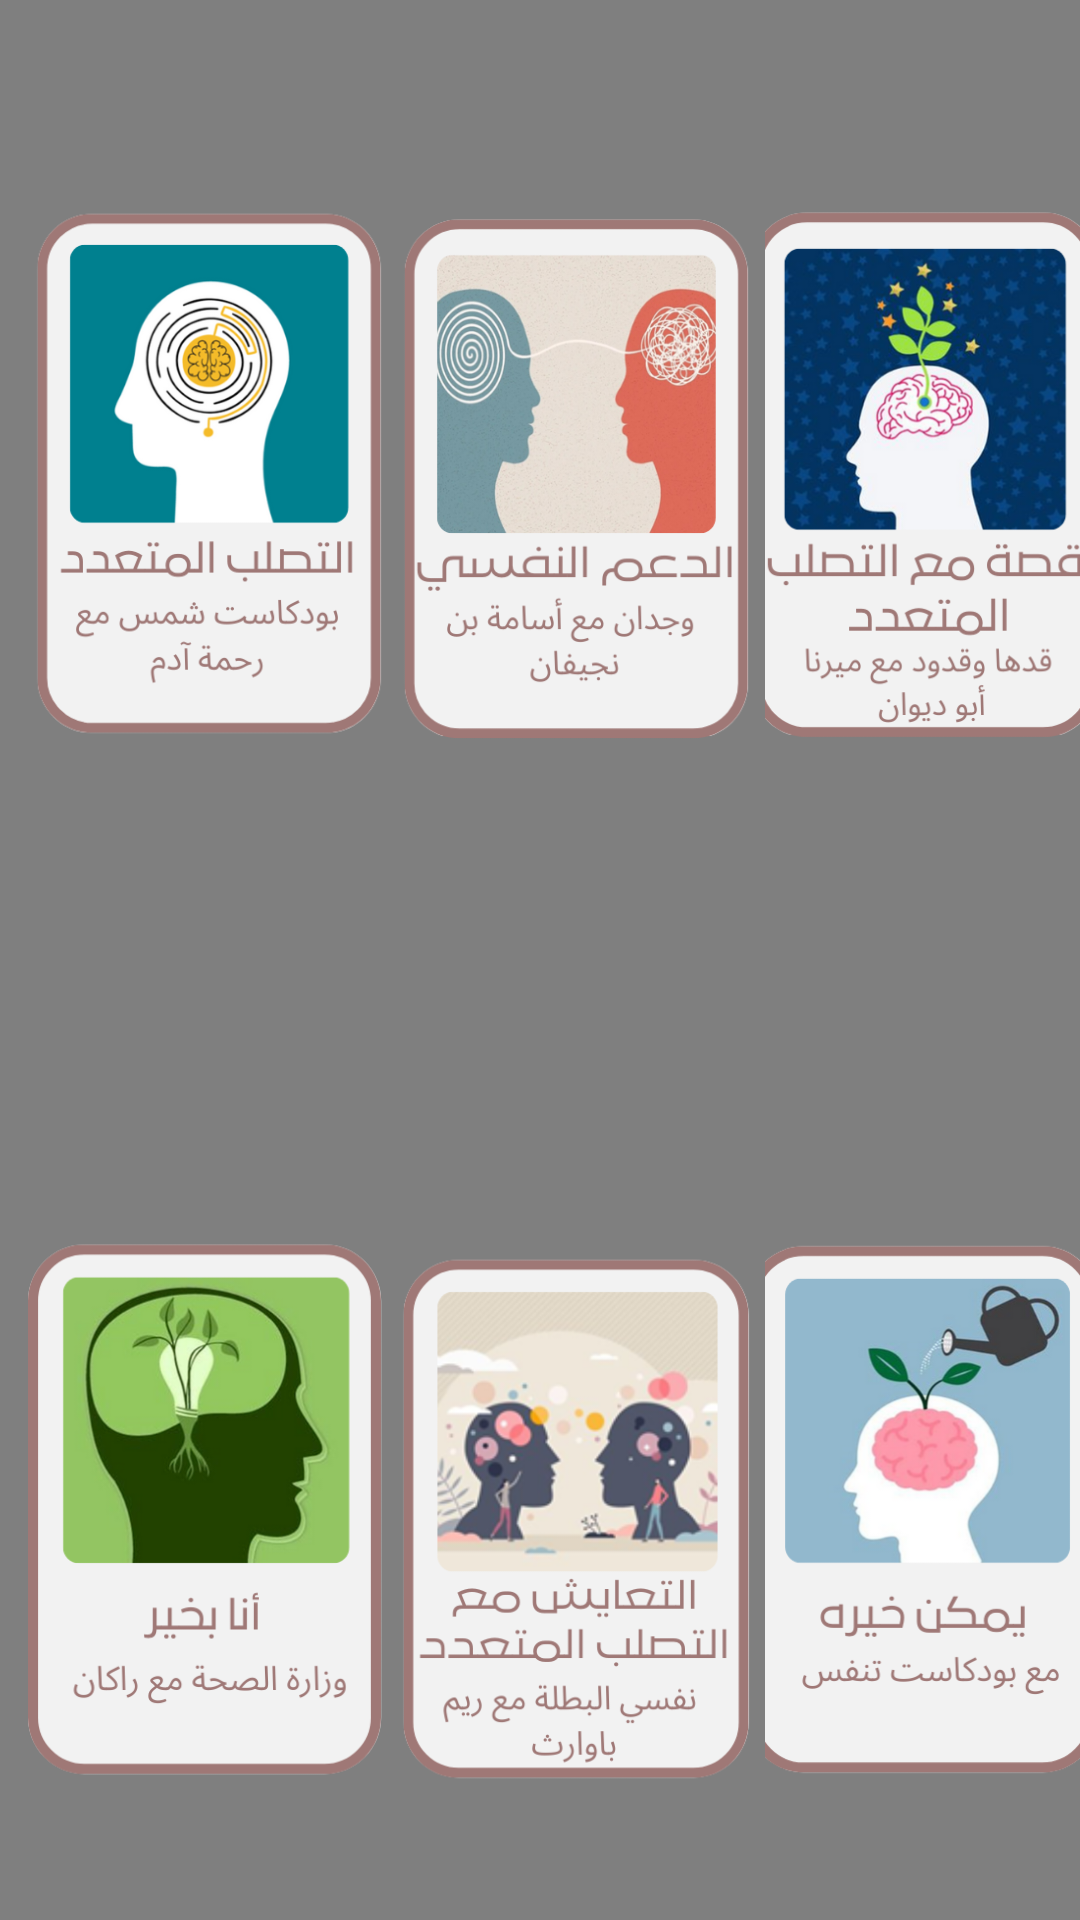

Android layout source for this screen:
<!-- AndroidManifest.xml: application theme Theme.Ettaki -->
<!-- res/layout/activity_positive.xml -->
<?xml version="1.0" encoding="utf-8"?>
<androidx.constraintlayout.widget.ConstraintLayout xmlns:android="http://schemas.android.com/apk/res/android"
    xmlns:app="http://schemas.android.com/apk/res-auto"
    xmlns:tools="http://schemas.android.com/tools"
    android:layout_width="match_parent"
    android:layout_height="match_parent"
    android:background="#FAF2EB"
    tools:context=".positive">

    <ImageView
        android:id="@+id/imageView2"
        android:layout_width="413dp"
        android:layout_height="727dp"
        android:layout_marginBottom="50dp"
        app:layout_constraintBottom_toBottomOf="parent"
        app:layout_constraintEnd_toEndOf="parent"
        app:layout_constraintStart_toStartOf="parent"
        app:layout_constraintTop_toTopOf="parent"
        app:srcCompat="@drawable/positivpage"
        tools:ignore="MissingConstraints" />


    <LinearLayout
        android:id="@+id/menusPositive"
        android:layout_width="wrap_content"
        android:layout_height="wrap_content"
        android:elevation="6dp"
        android:gravity="center"
        android:orientation="vertical"
        app:layout_constraintBottom_toBottomOf="parent"
        app:layout_constraintEnd_toEndOf="parent"
        app:layout_constraintHorizontal_bias="0.444"
        app:layout_constraintStart_toStartOf="parent"
        app:layout_constraintTop_toTopOf="parent"
        app:layout_constraintVertical_bias="0.407"
        tools:ignore="MissingConstraints">

        <LinearLayout
            android:layout_width="wrap_content"
            android:layout_height="wrap_content"
            android:layout_marginTop="40dp"
            android:layout_marginBottom="60dp"
            android:orientation="horizontal">

            <LinearLayout
                android:layout_width="wrap_content"
                android:layout_height="wrap_content"
                android:gravity="center"
                android:orientation="vertical">


                <ImageView
                    android:id="@+id/imagev1"
                    android:layout_width="120dp"
                    android:layout_height="200dp"
                    android:layout_marginLeft="8dp"
                    android:layout_marginRight="5dp"
                    android:src="@drawable/imagev1" />

            </LinearLayout>

            <LinearLayout
                android:layout_width="wrap_content"
                android:layout_height="wrap_content"
                android:gravity="center"
                android:orientation="vertical">


                <ImageView
                    android:id="@+id/imagev2"
                    android:layout_width="120dp"
                    android:layout_height="205dp"
                    android:layout_marginRight="2dp"
                    android:src="@drawable/imagev2" />

            </LinearLayout>

            <LinearLayout
                android:layout_width="wrap_content"
                android:layout_height="wrap_content"
                android:gravity="center"
                android:orientation="vertical">


                <ImageView
                    android:id="@+id/imagev3"
                    android:layout_width="120dp"
                    android:layout_height="200dp"
                    android:src="@drawable/imagev3" />

            </LinearLayout>


        </LinearLayout>

        <LinearLayout
            android:layout_width="wrap_content"
            android:layout_height="wrap_content"
            android:layout_marginBottom="5dp"
            android:orientation="horizontal">

            <LinearLayout
                android:layout_width="wrap_content"
                android:layout_height="wrap_content"
                android:gravity="center"
                android:orientation="vertical">


                <ImageView
                    android:id="@+id/imagev4"
                    android:layout_width="120dp"
                    android:layout_height="200dp"
                    android:layout_marginLeft="8dp"
                    android:layout_marginRight="5dp"
                    android:layout_marginTop="80dp"
                    android:src="@drawable/imagev4" />

            </LinearLayout>

            <LinearLayout
                android:layout_width="wrap_content"
                android:layout_height="wrap_content"
                android:gravity="center"
                android:orientation="vertical">


                <ImageView
                    android:id="@+id/imagev5"
                    android:layout_width="120dp"
                    android:layout_height="205dp"
                    android:layout_marginRight="2dp"
                    android:layout_marginTop="80dp"
                    android:src="@drawable/imagev5" />

            </LinearLayout>

            <LinearLayout
                android:layout_width="wrap_content"
                android:layout_height="wrap_content"
                android:gravity="center"
                android:orientation="vertical">


                <ImageView
                    android:id="@+id/imagev6"
                    android:layout_width="120dp"
                    android:layout_height="200dp"
                    android:layout_marginTop="80dp"
                    android:src="@drawable/imagev6" />

            </LinearLayout>


        </LinearLayout>
    </LinearLayout>


    <androidx.drawerlayout.widget.DrawerLayout
        android:id="@+id/drawerLayout2"
        android:layout_width="match_parent"
        android:layout_height="match_parent">


        <include layout="@layout/activity_menu2" />
        <include
            layout="@layout/activity_vedio_exersic"
            android:id="@+id/vedio">

        </include>

    </androidx.drawerlayout.widget.DrawerLayout>




    <Button
        android:id="@+id/exit"
        android:layout_width="178dp"
        android:layout_height="48dp"
        android:layout_marginBottom="664dp"
        android:text="خروج"
        app:cornerRadius="20dp"
        app:layout_constraintBottom_toBottomOf="parent"
        app:layout_constraintEnd_toEndOf="parent"
        app:layout_constraintHorizontal_bias="0.931"
        app:layout_constraintStart_toStartOf="parent" />




</androidx.constraintlayout.widget.ConstraintLayout>
<!-- res/layout/activity_menu2.xml (included above) -->
<?xml version="1.0" encoding="utf-8"?>
<androidx.drawerlayout.widget.DrawerLayout xmlns:android="http://schemas.android.com/apk/res/android"
    xmlns:app="http://schemas.android.com/apk/res-auto"
    xmlns:tools="http://schemas.android.com/tools"
    android:layout_width="match_parent"
    android:layout_height="match_parent"
    android:id ="@+id/drawerLayout"
    tools:context=".aboutUs">



    <androidx.constraintlayout.widget.ConstraintLayout
        android:layout_width="match_parent"
        android:layout_height="match_parent">

    <LinearLayout
        android:id="@+id/layoutToolBar"
        android:layout_width="match_parent"
        android:layout_height="?actionBarSize"
        android:background="@color/colorTextPrimary"
        android:gravity="center_vertical"
        android:orientation="horizontal"
        android:paddingStart="15dp"
        android:paddingEnd="15dp"
        app:layout_constraintTop_toTopOf="parent">

    <ImageView
        android:id="@+id/imageMenu"
        android:layout_width="30dp"
        android:layout_height="30dp"
        android:contentDescription="@string/app_name"
        android:src="@drawable/ic_menu"
        app:tint="#FAF2EB" />




        <TextView
            android:id="@+id/textTitleMenu"
            android:layout_width="match_parent"
            android:layout_height="wrap_content"
            android:gravity="center"
            android:layout_marginRight="30dp"
            android:text="@string/app_name"
            android:textColor="#FAF2EB"
            android:textSize="25sp"
            android:textStyle="bold"


            />


    </LinearLayout>


        <LinearLayout
            android:id="@+id/Bar"
            android:layout_width="216dp"
            android:layout_height="235dp"
            android:layout_margin="5dp"
            android:gravity="center_vertical"
            android:orientation="horizontal"
            app:layout_constraintBottom_toBottomOf="parent"
            app:layout_constraintEnd_toEndOf="parent"
            app:layout_constraintHorizontal_bias="1.0"
            app:layout_constraintStart_toStartOf="parent"
            app:layout_constraintTop_toTopOf="parent"
            app:layout_constraintVertical_bias="0.112">


        </LinearLayout>


    </androidx.constraintlayout.widget.ConstraintLayout>




    <com.google.android.material.navigation.NavigationView
        android:id="@+id/navigationView"
        android:layout_width="wrap_content"
        android:layout_height="match_parent"
        app:headerLayout="@layout/layout_navigation_header2"
        app:menu="@menu/navigation_menu2"
        android:layout_gravity="start"
        />






</androidx.drawerlayout.widget.DrawerLayout>
<!-- res/layout/activity_vedio_exersic.xml (included above) -->
<?xml version="1.0" encoding="utf-8"?>
<androidx.constraintlayout.widget.ConstraintLayout xmlns:android="http://schemas.android.com/apk/res/android"
    xmlns:app="http://schemas.android.com/apk/res-auto"
    xmlns:tools="http://schemas.android.com/tools"
    android:layout_width="match_parent"
    android:layout_height="match_parent"
    android:background="#FAF2EB"
    tools:context=".vedio_exersic">



    <VideoView

        android:id="@+id/UpperBodyvedio"
        android:layout_width="match_parent"
        android:layout_height="wrap_content"
        app:layout_constraintBottom_toBottomOf="parent"
        app:layout_constraintLeft_toLeftOf="parent"
        app:layout_constraintRight_toRightOf="parent"
        app:layout_constraintTop_toTopOf="parent"
        tools:ignore="MissingConstraints" />



    <VideoView

        android:id="@+id/CoreStabilityvedio"
        android:layout_width="match_parent"
        android:layout_height="wrap_content"
        app:layout_constraintBottom_toBottomOf="parent"
        app:layout_constraintLeft_toLeftOf="parent"
        app:layout_constraintRight_toRightOf="parent"
        app:layout_constraintTop_toTopOf="parent"
        tools:ignore="MissingConstraints" />



    <VideoView

        android:id="@+id/FoamRollervedio"
        android:layout_width="match_parent"
        android:layout_height="wrap_content"
        app:layout_constraintBottom_toBottomOf="parent"
        app:layout_constraintLeft_toLeftOf="parent"
        app:layout_constraintRight_toRightOf="parent"
        app:layout_constraintTop_toTopOf="parent"
        tools:ignore="MissingConstraints" />



    <VideoView

        android:id="@+id/LowerBodyvedio"
        android:layout_width="match_parent"
        android:layout_height="wrap_content"
        app:layout_constraintBottom_toBottomOf="parent"
        app:layout_constraintLeft_toLeftOf="parent"
        app:layout_constraintRight_toRightOf="parent"
        app:layout_constraintTop_toTopOf="parent"
        tools:ignore="MissingConstraints" />



    <VideoView

        android:id="@+id/imagevedio1"
        android:layout_width="match_parent"
        android:layout_height="wrap_content"
        app:layout_constraintBottom_toBottomOf="parent"
        app:layout_constraintLeft_toLeftOf="parent"
        app:layout_constraintRight_toRightOf="parent"
        app:layout_constraintTop_toTopOf="parent"
        tools:ignore="MissingConstraints" />


    <VideoView

        android:id="@+id/imagevedio2"
        android:layout_width="match_parent"
        android:layout_height="wrap_content"
        app:layout_constraintBottom_toBottomOf="parent"
        app:layout_constraintLeft_toLeftOf="parent"
        app:layout_constraintRight_toRightOf="parent"
        app:layout_constraintTop_toTopOf="parent"
        tools:ignore="MissingConstraints" />


    <VideoView

        android:id="@+id/imagevedio3"
        android:layout_width="match_parent"
        android:layout_height="wrap_content"
        app:layout_constraintBottom_toBottomOf="parent"
        app:layout_constraintLeft_toLeftOf="parent"
        app:layout_constraintRight_toRightOf="parent"
        app:layout_constraintTop_toTopOf="parent"
        tools:ignore="MissingConstraints" />


    <VideoView

        android:id="@+id/imagevedio4"
        android:layout_width="match_parent"
        android:layout_height="wrap_content"
        app:layout_constraintBottom_toBottomOf="parent"
        app:layout_constraintLeft_toLeftOf="parent"
        app:layout_constraintRight_toRightOf="parent"
        app:layout_constraintTop_toTopOf="parent"
        tools:ignore="MissingConstraints" />


    <VideoView

        android:id="@+id/imagevedio5"
        android:layout_width="match_parent"
        android:layout_height="wrap_content"
        app:layout_constraintBottom_toBottomOf="parent"
        app:layout_constraintLeft_toLeftOf="parent"
        app:layout_constraintRight_toRightOf="parent"
        app:layout_constraintTop_toTopOf="parent"
        tools:ignore="MissingConstraints" />


    <VideoView

        android:id="@+id/imagevedio6"
        android:layout_width="match_parent"
        android:layout_height="wrap_content"
        app:layout_constraintBottom_toBottomOf="parent"
        app:layout_constraintLeft_toLeftOf="parent"
        app:layout_constraintRight_toRightOf="parent"
        app:layout_constraintTop_toTopOf="parent"
        tools:ignore="MissingConstraints" />


    












    











</androidx.constraintlayout.widget.ConstraintLayout>
<!-- res/layout/layout_navigation_header2.xml (included above) -->
<?xml version="1.0" encoding="utf-8"?>
<LinearLayout xmlns:android="http://schemas.android.com/apk/res/android"
    xmlns:tools="http://schemas.android.com/tools"
    android:layout_width="match_parent"
    android:layout_height="wrap_content"
    xmlns:app="http://schemas.android.com/apk/res-auto"
    android:padding="20dp">

    <com.makeramen.roundedimageview.RoundedImageView
        android:id="@+id/imageProfile"
        android:layout_width="91dp"
        android:layout_height="86dp"
        android:layout_marginTop="16dp"
        android:src="@drawable/profile"
        app:layout_constraintTop_toTopOf="parent"
        app:riv_oval="true"
        tools:layout_editor_absoluteX="-8dp"
        tools:ignore="MissingConstraints" />
    <View
        android:id="@+id/viewSupporter"
        android:layout_width="1dp"
        android:layout_height="1dp"
        app:layout_constraintBottom_toBottomOf="@id/imageProfile"
        app:layout_constraintEnd_toEndOf="@id/imageProfile"
        app:layout_constraintStart_toStartOf="@id/imageProfile"
        app:layout_constraintTop_toTopOf="@id/imageProfile"/>

    <TextView
        android:layout_width="wrap_content"
        android:layout_height="wrap_content"

        android:layout_marginTop="40dp"
        android:text="Amal Alanzi "
        android:textColor="@color/purple_500"

        android:textSize="18sp"
        android:textStyle="bold"
        app:layout_constraintStart_toStartOf="parent"
        app:layout_constraintTop_toTopOf="parent" />


</LinearLayout>
<!-- resources referenced by this layout -->
<resources>
  <color name="colorTextPrimary">#743e4d</color>
  <color name="purple_500">#743E4D</color>
  <!-- drawable imagev1: png bitmap (drawable, 63939 bytes) -->
  <!-- drawable imagev2: png bitmap (drawable, 172370 bytes) -->
  <!-- drawable imagev3: png bitmap (drawable, 164303 bytes) -->
  <!-- drawable imagev4: png bitmap (drawable, 90644 bytes) -->
  <!-- drawable imagev5: png bitmap (drawable, 125716 bytes) -->
  <!-- drawable imagev6: png bitmap (drawable, 85336 bytes) -->
  <!-- drawable positivpage: jpeg bitmap (drawable, 57363 bytes) -->
  <!-- drawable profile: png bitmap (drawable, 24984 bytes) -->
  <string name="app_name">إتكئ</string>
  <style name="Theme.Ettaki" parent="Theme.MaterialComponents.Light.NoActionBar">
          
          <item name="colorPrimary">@color/purple_500</item>
          <item name="colorPrimaryVariant">@color/purple_700</item>
          <item name="colorOnPrimary">@color/white</item>
          
          <item name="colorSecondary">@color/teal_200</item>
          <item name="colorSecondaryVariant">@color/teal_700</item>
          <item name="colorOnSecondary">@color/black</item>
          
          <item name="android:statusBarColor" tools:targetApi="l">?attr/colorPrimaryVariant</item>
          
      </style>
  <color name="purple_700">#743E4D</color>
  <color name="white">#FFFFFF</color>
  <color name="teal_200">#FF03DAC5</color>
  <color name="teal_700">#25394949</color>
  <color name="black">#FF000000</color>
</resources>
